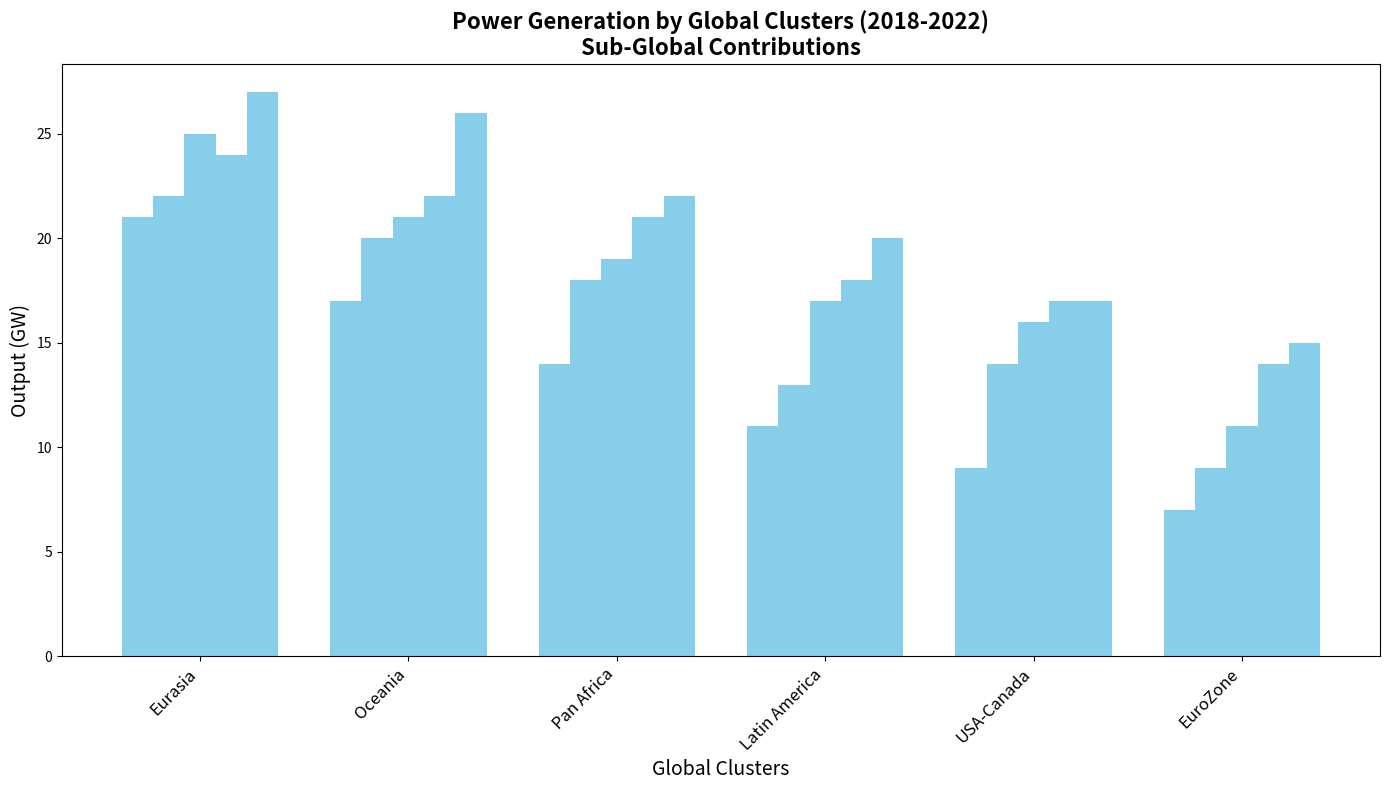

The matplotlib source for this figure:
import matplotlib.pyplot as plt
import numpy as np

divisions = ['Eurasia', 'Oceania', 'Pan Africa', 'Latin America', 'USA-Canada', 'EuroZone']
years = [2018, 2019, 2020, 2021, 2022]

# Randomly altered production data preserving the original shape
production = np.array([
    [21, 22, 25, 24, 27],  
    [17, 20, 21, 22, 26],  
    [14, 18, 19, 21, 22],  
    [11, 13, 17, 18, 20],  
    [9, 14, 16, 17, 17],   
    [7, 9, 11, 14, 15],    
])

fig, ax = plt.subplots(figsize=(14, 8))

bar_width = 0.15
common_color = 'skyblue'

for i, year in enumerate(years):
    bar_positions = np.arange(len(divisions)) + i * bar_width
    ax.bar(bar_positions, production[:, i], bar_width, color=common_color)

ax.set_title("Power Generation by Global Clusters (2018-2022)\nSub-Global Contributions", fontsize=16, fontweight='bold')
ax.set_xlabel("Global Clusters", fontsize=14)
ax.set_ylabel("Output (GW)", fontsize=14)

ax.set_xticks(np.arange(len(divisions)) + 2 * bar_width)
ax.set_xticklabels(divisions, rotation=45, ha='right', fontsize=12)

total_production_start = production.sum(axis=0)[0]
total_production_end = production.sum(axis=0)[-1]
ax.annotate(f'Overall Rise: {total_production_end - total_production_start} GW', 
             xy=(2.5, total_production_end), xytext=(3, total_production_end + 10),
             arrowprops=dict(facecolor='black', shrink=0.05),
             fontsize=13, color='black', fontweight='bold')

plt.tight_layout()
plt.show()
